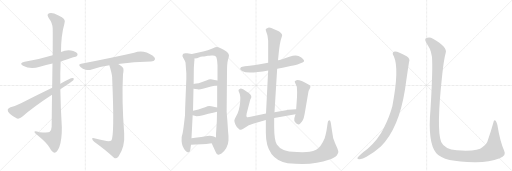
t = 0.00 s
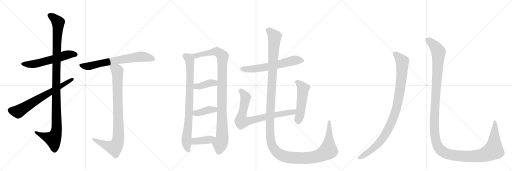
t = 2.90 s
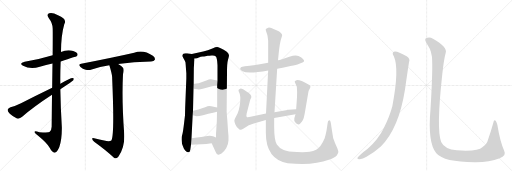
t = 5.81 s
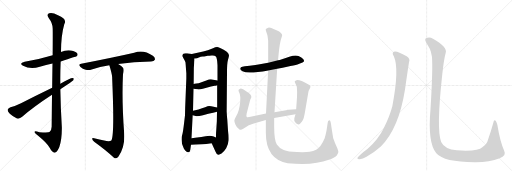
t = 8.71 s
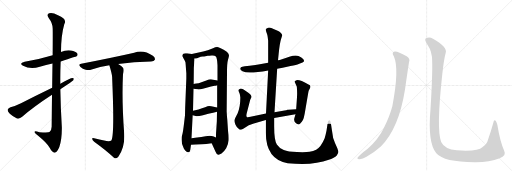
t = 11.61 s
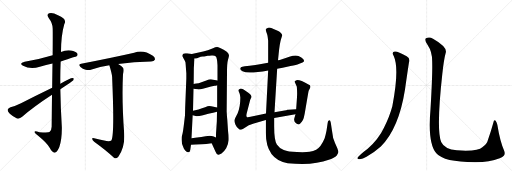
t = 14.52 s

The animated SVG that drew these frames (rendered in a browser with its animation timeline set to each time). Animation: 16 CSS @keyframes rules; one cycle of 14.52 s.

<svg version="1.1" viewBox="0 0 3072 1024" xmlns="http://www.w3.org/2000/svg">
  <g stroke="lightgray" stroke-dasharray="1,1" stroke-width="1" transform="scale(4, 4)">
    <line x1="0" y1="0" x2="256" y2="256"></line>
    <line x1="256" y1="0" x2="0" y2="256"></line>
    <line x1="128" y1="0" x2="128" y2="256"></line>
    <line x1="0" y1="128" x2="256" y2="128"></line>
    <line x1="256" y1="0" x2="512" y2="256"></line>
    <line x1="512" y1="0" x2="256" y2="256"></line>
    <line x1="384" y1="0" x2="384" y2="256"></line>
    <line x1="256" y1="128" x2="512" y2="128"></line>
    <line x1="512" y1="0" x2="768" y2="256"></line>
    <line x1="768" y1="0" x2="512" y2="256"></line>
    <line x1="640" y1="0" x2="640" y2="256"></line>
    <line x1="512" y1="128" x2="768" y2="128"></line>
  </g>
<g transform="scale(1, -1) translate(0, -850)">
   <style type="text/css">
    @keyframes keyframes0 {
      from {
       stroke: black;
       stroke-dashoffset: 579;
       stroke-width: 128;
       }
       65% {
       animation-timing-function: step-end;
       stroke: black;
       stroke-dashoffset: 0;
       stroke-width: 128;
       }
       to {
       stroke: black;
       stroke-width: 1024;
       }
       }
       #make-me-a-hanzi-animation-0 {
         animation: keyframes0 0.721191s both;
         animation-delay: 0.000000s;
         animation-timing-function: linear;
       }
    @keyframes keyframes1 {
      from {
       stroke: black;
       stroke-dashoffset: 1135;
       stroke-width: 128;
       }
       79% {
       animation-timing-function: step-end;
       stroke: black;
       stroke-dashoffset: 0;
       stroke-width: 128;
       }
       to {
       stroke: black;
       stroke-width: 1024;
       }
       }
       #make-me-a-hanzi-animation-1 {
         animation: keyframes1 1.173665s both;
         animation-delay: 0.721191s;
         animation-timing-function: linear;
       }
    @keyframes keyframes2 {
      from {
       stroke: black;
       stroke-dashoffset: 688;
       stroke-width: 128;
       }
       69% {
       animation-timing-function: step-end;
       stroke: black;
       stroke-dashoffset: 0;
       stroke-width: 128;
       }
       to {
       stroke: black;
       stroke-width: 1024;
       }
       }
       #make-me-a-hanzi-animation-2 {
         animation: keyframes2 0.809896s both;
         animation-delay: 1.894857s;
         animation-timing-function: linear;
       }
    @keyframes keyframes3 {
      from {
       stroke: black;
       stroke-dashoffset: 695;
       stroke-width: 128;
       }
       69% {
       animation-timing-function: step-end;
       stroke: black;
       stroke-dashoffset: 0;
       stroke-width: 128;
       }
       to {
       stroke: black;
       stroke-width: 1024;
       }
       }
       #make-me-a-hanzi-animation-3 {
         animation: keyframes3 0.815592s both;
         animation-delay: 2.704753s;
         animation-timing-function: linear;
       }
    @keyframes keyframes4 {
      from {
       stroke: black;
       stroke-dashoffset: 906;
       stroke-width: 128;
       }
       75% {
       animation-timing-function: step-end;
       stroke: black;
       stroke-dashoffset: 0;
       stroke-width: 128;
       }
       to {
       stroke: black;
       stroke-width: 1024;
       }
       }
       #make-me-a-hanzi-animation-4 {
         animation: keyframes4 0.987305s both;
         animation-delay: 3.520345s;
         animation-timing-function: linear;
       }
    @keyframes keyframes5 {
      from {
       stroke: black;
       stroke-dashoffset: 836;
       stroke-width: 128;
       }
       73% {
       animation-timing-function: step-end;
       stroke: black;
       stroke-dashoffset: 0;
       stroke-width: 128;
       }
       to {
       stroke: black;
       stroke-width: 1024;
       }
       }
       #make-me-a-hanzi-animation-5 {
         animation: keyframes5 0.930339s both;
         animation-delay: 4.507650s;
         animation-timing-function: linear;
       }
    @keyframes keyframes6 {
      from {
       stroke: black;
       stroke-dashoffset: 1030;
       stroke-width: 128;
       }
       77% {
       animation-timing-function: step-end;
       stroke: black;
       stroke-dashoffset: 0;
       stroke-width: 128;
       }
       to {
       stroke: black;
       stroke-width: 1024;
       }
       }
       #make-me-a-hanzi-animation-6 {
         animation: keyframes6 1.088216s both;
         animation-delay: 5.437988s;
         animation-timing-function: linear;
       }
    @keyframes keyframes7 {
      from {
       stroke: black;
       stroke-dashoffset: 391;
       stroke-width: 128;
       }
       56% {
       animation-timing-function: step-end;
       stroke: black;
       stroke-dashoffset: 0;
       stroke-width: 128;
       }
       to {
       stroke: black;
       stroke-width: 1024;
       }
       }
       #make-me-a-hanzi-animation-7 {
         animation: keyframes7 0.568197s both;
         animation-delay: 6.526204s;
         animation-timing-function: linear;
       }
    @keyframes keyframes8 {
      from {
       stroke: black;
       stroke-dashoffset: 391;
       stroke-width: 128;
       }
       56% {
       animation-timing-function: step-end;
       stroke: black;
       stroke-dashoffset: 0;
       stroke-width: 128;
       }
       to {
       stroke: black;
       stroke-width: 1024;
       }
       }
       #make-me-a-hanzi-animation-8 {
         animation: keyframes8 0.568197s both;
         animation-delay: 7.094401s;
         animation-timing-function: linear;
       }
    @keyframes keyframes9 {
      from {
       stroke: black;
       stroke-dashoffset: 400;
       stroke-width: 128;
       }
       57% {
       animation-timing-function: step-end;
       stroke: black;
       stroke-dashoffset: 0;
       stroke-width: 128;
       }
       to {
       stroke: black;
       stroke-width: 1024;
       }
       }
       #make-me-a-hanzi-animation-9 {
         animation: keyframes9 0.575521s both;
         animation-delay: 7.662598s;
         animation-timing-function: linear;
       }
    @keyframes keyframes10 {
      from {
       stroke: black;
       stroke-dashoffset: 615;
       stroke-width: 128;
       }
       67% {
       animation-timing-function: step-end;
       stroke: black;
       stroke-dashoffset: 0;
       stroke-width: 128;
       }
       to {
       stroke: black;
       stroke-width: 1024;
       }
       }
       #make-me-a-hanzi-animation-10 {
         animation: keyframes10 0.750488s both;
         animation-delay: 8.238118s;
         animation-timing-function: linear;
       }
    @keyframes keyframes11 {
      from {
       stroke: black;
       stroke-dashoffset: 785;
       stroke-width: 128;
       }
       72% {
       animation-timing-function: step-end;
       stroke: black;
       stroke-dashoffset: 0;
       stroke-width: 128;
       }
       to {
       stroke: black;
       stroke-width: 1024;
       }
       }
       #make-me-a-hanzi-animation-11 {
         animation: keyframes11 0.888835s both;
         animation-delay: 8.988607s;
         animation-timing-function: linear;
       }
    @keyframes keyframes12 {
      from {
       stroke: black;
       stroke-dashoffset: 514;
       stroke-width: 128;
       }
       63% {
       animation-timing-function: step-end;
       stroke: black;
       stroke-dashoffset: 0;
       stroke-width: 128;
       }
       to {
       stroke: black;
       stroke-width: 1024;
       }
       }
       #make-me-a-hanzi-animation-12 {
         animation: keyframes12 0.668294s both;
         animation-delay: 9.877441s;
         animation-timing-function: linear;
       }
    @keyframes keyframes13 {
      from {
       stroke: black;
       stroke-dashoffset: 1519;
       stroke-width: 128;
       }
       83% {
       animation-timing-function: step-end;
       stroke: black;
       stroke-dashoffset: 0;
       stroke-width: 128;
       }
       to {
       stroke: black;
       stroke-width: 1024;
       }
       }
       #make-me-a-hanzi-animation-13 {
         animation: keyframes13 1.486165s both;
         animation-delay: 10.545736s;
         animation-timing-function: linear;
       }
    @keyframes keyframes14 {
      from {
       stroke: black;
       stroke-dashoffset: 988;
       stroke-width: 128;
       }
       76% {
       animation-timing-function: step-end;
       stroke: black;
       stroke-dashoffset: 0;
       stroke-width: 128;
       }
       to {
       stroke: black;
       stroke-width: 1024;
       }
       }
       #make-me-a-hanzi-animation-14 {
         animation: keyframes14 1.054036s both;
         animation-delay: 12.031901s;
         animation-timing-function: linear;
       }
    @keyframes keyframes15 {
      from {
       stroke: black;
       stroke-dashoffset: 1451;
       stroke-width: 128;
       }
       83% {
       animation-timing-function: step-end;
       stroke: black;
       stroke-dashoffset: 0;
       stroke-width: 128;
       }
       to {
       stroke: black;
       stroke-width: 1024;
       }
       }
       #make-me-a-hanzi-animation-15 {
         animation: keyframes15 1.430827s both;
         animation-delay: 13.085938s;
         animation-timing-function: linear;
       }
</style>
<path d="M 364 482 Q 458 512 460 513 Q 469 522 464 530 Q 455 542 426 548 Q 395 552 366 539 L 316 520 Q 226 493 148 481 Q 111 472 138 457 Q 183 433 239 451 Q 276 461 315 470 L 364 482 Z" fill="lightgray"></path> 
<path d="M 312 282 Q 311 197 310 91 Q 309 67 297 59 Q 291 55 237 58 Q 204 68 207 59 Q 208 52 229 37 Q 284 -8 297 -34 Q 313 -64 327 -65 Q 342 -66 356 -31 Q 372 15 371 88 Q 364 202 362 316 L 362 349 Q 361 416 364 482 L 366 539 Q 366 638 386 707 Q 404 737 348 759 Q 314 778 295 771 Q 277 765 293 742 Q 315 714 316 681 Q 317 663 316 520 L 315 470 Q 314 409 313 325 L 312 282 Z" fill="lightgray"></path> 
<path d="M 362 316 Q 432 362 440 370 Q 447 383 436 383 Q 421 383 362 349 L 313 325 Q 213 277 126 231 Q 87 212 63 207 Q 50 201 46 193 Q 45 183 59 168 Q 78 150 102 140 Q 117 136 133 150 Q 199 208 312 282 L 362 316 Z" fill="lightgray"></path> 
<path d="M 709 467 Q 802 482 906 482 Q 925 483 929 492 Q 933 504 917 516 Q 860 555 805 534 Q 687 507 487 468 Q 466 465 483 449 Q 496 436 514 432 Q 535 428 550 434 Q 599 450 656 459 L 709 467 Z" fill="lightgray"></path> 
<path d="M 625 8 Q 598 15 565 22 Q 552 26 553 18 Q 554 9 565 0 Q 637 -52 684 -96 Q 697 -105 711 -88 Q 751 -31 745 51 Q 730 252 738 406 Q 744 434 738 445 Q 731 455 709 467 C 684 483 647 488 656 459 Q 671 411 673 388 Q 673 385 673 382 Q 688 37 668 8 Q 656 -1 625 8 Z" fill="lightgray"></path> 
<path d="M 1091 34 Q 1091 33 1091 32 L 1090 30 L 1090 26 Q 1087 -15 1103 -40 Q 1109 -53 1118 -58 Q 1122 -64 1132 -62 Q 1141 -62 1142 -46 L 1146 -18 L 1149 22 L 1156 160 L 1158 186 L 1161 319 L 1162 347 L 1163 445 L 1166 487 L 1167 489 Q 1167 490 1166 500 C 1167 525 1167 525 1151 527 L 1122 531 Q 1106 534 1100 528 Q 1093 521 1095 514 Q 1097 507 1104 496 Q 1111 484 1113 476 Q 1114 467 1116 436 L 1118 412 L 1118 380 L 1111 205 L 1110 160 L 1104 108 Q 1099 65 1095 48 L 1091 34 Z" fill="lightgray"></path> 
<path d="M 1270 -8 L 1294 -61 Q 1300 -76 1309 -78 Q 1311 -79 1329 -70 Q 1343 -62 1357 -39 Q 1370 -17 1371 9 Q 1372 35 1368 68 L 1365 113 Q 1364 133 1362 150 L 1360 182 L 1362 416 Q 1362 472 1368 492 Q 1374 512 1374 518 Q 1374 524 1368 533 Q 1362 541 1342 552 Q 1322 563 1310 568 Q 1298 572 1278 562 L 1247 550 L 1219 542 L 1151 527 C 1122 521 1137 494 1166 500 L 1182 502 L 1204 510 L 1216 512 Q 1227 512 1231 514 L 1233 514 L 1246 516 Q 1255 516 1269 518 Q 1282 520 1287 516 Q 1294 514 1298 508 Q 1302 496 1303 485 L 1305 459 L 1305 368 L 1303 339 L 1303 206 L 1302 180 L 1301 124 L 1297 62 Q 1296 57 1296 26 C 1296 -4 1258 19 1270 -8 Z" fill="lightgray"></path> 
<path d="M 1161 319 L 1186 315 Q 1197 313 1217 319 L 1266 332 L 1288 336 Q 1294 336 1303 339 C 1332 348 1334 362 1305 368 L 1280 373 Q 1269 376 1262 375 Q 1255 374 1238 368 L 1192 352 L 1178 350 Q 1166 348 1162 347 C 1133 341 1131 324 1161 319 Z" fill="lightgray"></path> 
<path d="M 1156 160 L 1168 156 Q 1180 151 1218 160 L 1250 168 L 1279 174 L 1302 180 C 1331 188 1332 200 1303 206 L 1282 210 Q 1257 217 1245 213 Q 1233 208 1212 201 L 1191 194 L 1158 186 C 1129 179 1128 169 1156 160 Z" fill="lightgray"></path> 
<path d="M 1146 -18 L 1173 -16 L 1210 -14 Q 1235 -13 1270 -8 C 1300 -4 1324 14 1296 26 L 1282 32 Q 1265 39 1234 34 Q 1224 31 1149 22 C 1119 18 1116 -20 1146 -18 Z" fill="lightgray"></path> 
<path d="M 1663 438 L 1696 444 L 1743 455 Q 1781 462 1792 467 L 1815 476 Q 1837 485 1808 506 Q 1791 518 1774.5 518 Q 1758 518 1736 510 Q 1714 502 1710 501 L 1692 495 Q 1677 490 1668 489 L 1609 474 L 1559 466 Q 1537 462 1498 457 L 1469 454 Q 1451 451 1446 447 Q 1433 435 1455 423 Q 1487 406 1609 428 L 1663 438 Z" fill="lightgray"></path> 
<path d="M 1707 188 L 1647 178 L 1596 170 L 1503 150 Q 1485 145 1481 149 Q 1476 153 1480 170 L 1499 244 Q 1499 249 1508 268 Q 1511 283 1479 302 Q 1451 323 1441 319 Q 1431 315 1431 310 Q 1431 305 1437 291 Q 1442 277 1442 266 Q 1442 211 1426 171 L 1413 146 Q 1406 133 1406 126 Q 1406 119 1413 103 Q 1420 87 1432 79 Q 1439 72 1444 72 Q 1449 72 1462 80 Q 1493 103 1523 110 L 1595 131 L 1645 143 L 1773 166 C 1803 171 1807 199 1777 196 L 1730 192 L 1725 192 Q 1719 188 1707 188 Z" fill="lightgray"></path> 
<path d="M 1773 166 L 1766 141 Q 1761 124 1776 111 Q 1791 98 1801.5 109.5 Q 1812 121 1817.5 130.5 Q 1823 140 1828 168 L 1849 292 Q 1851 302 1852 306 L 1859 320 Q 1869 338 1851 344 Q 1790 378 1775 368 Q 1768 363 1768 360 L 1781 330 Q 1784 295 1782 268 L 1777 196 L 1773 166 Z" fill="lightgray"></path> 
<path d="M 1647 178 L 1663 438 L 1668 489 L 1672 529 Q 1679 594 1686 615 Q 1693 636 1693 640.5 Q 1693 645 1685.5 653.5 Q 1678 662 1659 669 L 1641 677 Q 1632 680 1622 684 Q 1612 688 1603 682 Q 1596 680 1594.5 676 Q 1593 672 1598.5 658 Q 1604 644 1606 631 L 1609 607 L 1609 474 L 1609 428 L 1596 170 L 1595 131 L 1595 55 Q 1595 -104 1726 -128 Q 1878 -144 1973 -108 Q 2012 -93 2020.5 -81.5 Q 2029 -70 2030 -63 Q 2031 -56 2024 -38 L 2010 -7 Q 1996 21 1992 66 L 1985 113 Q 1985 115 1981 126 Q 1979 130 1973 128.5 Q 1967 127 1966 113 L 1959 66 Q 1954 41 1948 21 Q 1926 -32 1897 -48 Q 1880 -57 1858 -60 Q 1836 -63 1782 -61.5 Q 1728 -60 1702.5 -49.5 Q 1677 -39 1661 -15.5 Q 1645 8 1645 93 L 1645 143 L 1647 178 Z" fill="lightgray"></path> 
<path d="M 2363 513 Q 2397 438 2354 214 Q 2338 153 2303 83 Q 2272 17 2206 -42 Q 2155 -81 2145 -95 Q 2142 -104 2156 -104 Q 2175 -105 2199 -90 Q 2251 -59 2285 -28 Q 2393 80 2430 314 Q 2448 440 2454 477 Q 2463 499 2440 513 Q 2386 544 2369 542 Q 2347 539 2363 513 Z" fill="lightgray"></path> 
<path d="M 2593 485 Q 2596 413 2583 195 Q 2565 -7 2618 -69 Q 2663 -123 2855 -122 Q 2937 -121 2998 -98 Q 3040 -85 3025 -54 Q 3000 3 2984 102 Q 2980 118 2974 126 Q 2964 135 2960 115 Q 2944 58 2929 15 Q 2922 -16 2894 -32 Q 2869 -59 2741 -51 Q 2668 -45 2647 -1 Q 2617 74 2654 408 Q 2663 493 2674 533 Q 2687 567 2598 618 Q 2576 633 2556 621 Q 2543 614 2566 581 Q 2593 541 2593 485 Z" fill="lightgray"></path> 
      <clipPath id="make-me-a-hanzi-clip-0">
      <path d="M 364 482 Q 458 512 460 513 Q 469 522 464 530 Q 455 542 426 548 Q 395 552 366 539 L 316 520 Q 226 493 148 481 Q 111 472 138 457 Q 183 433 239 451 Q 276 461 315 470 L 364 482 Z" fill="lightgray"></path>
      </clipPath>
      <path clip-path="url(#make-me-a-hanzi-clip-0)" d="M 140 470 L 163 465 L 212 468 L 405 523 L 455 522 " fill="none" id="make-me-a-hanzi-animation-0" stroke-dasharray="451 902" stroke-linecap="round"></path>

      <clipPath id="make-me-a-hanzi-clip-1">
      <path d="M 312 282 Q 311 197 310 91 Q 309 67 297 59 Q 291 55 237 58 Q 204 68 207 59 Q 208 52 229 37 Q 284 -8 297 -34 Q 313 -64 327 -65 Q 342 -66 356 -31 Q 372 15 371 88 Q 364 202 362 316 L 362 349 Q 361 416 364 482 L 366 539 Q 366 638 386 707 Q 404 737 348 759 Q 314 778 295 771 Q 277 765 293 742 Q 315 714 316 681 Q 317 663 316 520 L 315 470 Q 314 409 313 325 L 312 282 Z" fill="lightgray"></path>
      </clipPath>
      <path clip-path="url(#make-me-a-hanzi-clip-1)" d="M 301 756 L 318 748 L 349 716 L 337 410 L 338 63 L 317 17 L 213 57 " fill="none" id="make-me-a-hanzi-animation-1" stroke-dasharray="1007 2014" stroke-linecap="round"></path>

      <clipPath id="make-me-a-hanzi-clip-2">
      <path d="M 362 316 Q 432 362 440 370 Q 447 383 436 383 Q 421 383 362 349 L 313 325 Q 213 277 126 231 Q 87 212 63 207 Q 50 201 46 193 Q 45 183 59 168 Q 78 150 102 140 Q 117 136 133 150 Q 199 208 312 282 L 362 316 Z" fill="lightgray"></path>
      </clipPath>
      <path clip-path="url(#make-me-a-hanzi-clip-2)" d="M 57 190 L 108 180 L 434 375 " fill="none" id="make-me-a-hanzi-animation-2" stroke-dasharray="560 1120" stroke-linecap="round"></path>

      <clipPath id="make-me-a-hanzi-clip-3">
      <path d="M 709 467 Q 802 482 906 482 Q 925 483 929 492 Q 933 504 917 516 Q 860 555 805 534 Q 687 507 487 468 Q 466 465 483 449 Q 496 436 514 432 Q 535 428 550 434 Q 599 450 656 459 L 709 467 Z" fill="lightgray"></path>
      </clipPath>
      <path clip-path="url(#make-me-a-hanzi-clip-3)" d="M 485 459 L 532 453 L 607 472 L 841 511 L 917 497 " fill="none" id="make-me-a-hanzi-animation-3" stroke-dasharray="567 1134" stroke-linecap="round"></path>

      <clipPath id="make-me-a-hanzi-clip-4">
      <path d="M 625 8 Q 598 15 565 22 Q 552 26 553 18 Q 554 9 565 0 Q 637 -52 684 -96 Q 697 -105 711 -88 Q 751 -31 745 51 Q 730 252 738 406 Q 744 434 738 445 Q 731 455 709 467 C 684 483 647 488 656 459 Q 671 411 673 388 Q 673 385 673 382 Q 688 37 668 8 Q 656 -1 625 8 Z" fill="lightgray"></path>
      </clipPath>
      <path clip-path="url(#make-me-a-hanzi-clip-4)" d="M 664 451 L 693 436 L 704 420 L 708 8 L 687 -35 L 642 -24 L 560 16 " fill="none" id="make-me-a-hanzi-animation-4" stroke-dasharray="778 1556" stroke-linecap="round"></path>

      <clipPath id="make-me-a-hanzi-clip-5">
      <path d="M 1091 34 Q 1091 33 1091 32 L 1090 30 L 1090 26 Q 1087 -15 1103 -40 Q 1109 -53 1118 -58 Q 1122 -64 1132 -62 Q 1141 -62 1142 -46 L 1146 -18 L 1149 22 L 1156 160 L 1158 186 L 1161 319 L 1162 347 L 1163 445 L 1166 487 L 1167 489 Q 1167 490 1166 500 C 1167 525 1167 525 1151 527 L 1122 531 Q 1106 534 1100 528 Q 1093 521 1095 514 Q 1097 507 1104 496 Q 1111 484 1113 476 Q 1114 467 1116 436 L 1118 412 L 1118 380 L 1111 205 L 1110 160 L 1104 108 Q 1099 65 1095 48 L 1091 34 Z" fill="lightgray"></path>
      </clipPath>
      <path clip-path="url(#make-me-a-hanzi-clip-5)" d="M 1110 516 L 1138 493 L 1140 468 L 1135 194 L 1119 17 L 1121 -24 L 1129 -49 " fill="none" id="make-me-a-hanzi-animation-5" stroke-dasharray="708 1416" stroke-linecap="round"></path>

      <clipPath id="make-me-a-hanzi-clip-6">
      <path d="M 1270 -8 L 1294 -61 Q 1300 -76 1309 -78 Q 1311 -79 1329 -70 Q 1343 -62 1357 -39 Q 1370 -17 1371 9 Q 1372 35 1368 68 L 1365 113 Q 1364 133 1362 150 L 1360 182 L 1362 416 Q 1362 472 1368 492 Q 1374 512 1374 518 Q 1374 524 1368 533 Q 1362 541 1342 552 Q 1322 563 1310 568 Q 1298 572 1278 562 L 1247 550 L 1219 542 L 1151 527 C 1122 521 1137 494 1166 500 L 1182 502 L 1204 510 L 1216 512 Q 1227 512 1231 514 L 1233 514 L 1246 516 Q 1255 516 1269 518 Q 1282 520 1287 516 Q 1294 514 1298 508 Q 1302 496 1303 485 L 1305 459 L 1305 368 L 1303 339 L 1303 206 L 1302 180 L 1301 124 L 1297 62 Q 1296 57 1296 26 C 1296 -4 1258 19 1270 -8 Z" fill="lightgray"></path>
      </clipPath>
      <path clip-path="url(#make-me-a-hanzi-clip-6)" d="M 1159 523 L 1176 517 L 1300 541 L 1322 528 L 1336 510 L 1334 28 L 1310 -68 " fill="none" id="make-me-a-hanzi-animation-6" stroke-dasharray="902 1804" stroke-linecap="round"></path>

      <clipPath id="make-me-a-hanzi-clip-7">
      <path d="M 1161 319 L 1186 315 Q 1197 313 1217 319 L 1266 332 L 1288 336 Q 1294 336 1303 339 C 1332 348 1334 362 1305 368 L 1280 373 Q 1269 376 1262 375 Q 1255 374 1238 368 L 1192 352 L 1178 350 Q 1166 348 1162 347 C 1133 341 1131 324 1161 319 Z" fill="lightgray"></path>
      </clipPath>
      <path clip-path="url(#make-me-a-hanzi-clip-7)" d="M 1167 340 L 1193 333 L 1297 361 " fill="none" id="make-me-a-hanzi-animation-7" stroke-dasharray="263 526" stroke-linecap="round"></path>

      <clipPath id="make-me-a-hanzi-clip-8">
      <path d="M 1156 160 L 1168 156 Q 1180 151 1218 160 L 1250 168 L 1279 174 L 1302 180 C 1331 188 1332 200 1303 206 L 1282 210 Q 1257 217 1245 213 Q 1233 208 1212 201 L 1191 194 L 1158 186 C 1129 179 1128 169 1156 160 Z" fill="lightgray"></path>
      </clipPath>
      <path clip-path="url(#make-me-a-hanzi-clip-8)" d="M 1165 166 L 1296 200 " fill="none" id="make-me-a-hanzi-animation-8" stroke-dasharray="263 526" stroke-linecap="round"></path>

      <clipPath id="make-me-a-hanzi-clip-9">
      <path d="M 1146 -18 L 1173 -16 L 1210 -14 Q 1235 -13 1270 -8 C 1300 -4 1324 14 1296 26 L 1282 32 Q 1265 39 1234 34 Q 1224 31 1149 22 C 1119 18 1116 -20 1146 -18 Z" fill="lightgray"></path>
      </clipPath>
      <path clip-path="url(#make-me-a-hanzi-clip-9)" d="M 1152 -12 L 1168 4 L 1256 13 L 1287 24 " fill="none" id="make-me-a-hanzi-animation-9" stroke-dasharray="272 544" stroke-linecap="round"></path>

      <clipPath id="make-me-a-hanzi-clip-10">
      <path d="M 1663 438 L 1696 444 L 1743 455 Q 1781 462 1792 467 L 1815 476 Q 1837 485 1808 506 Q 1791 518 1774.5 518 Q 1758 518 1736 510 Q 1714 502 1710 501 L 1692 495 Q 1677 490 1668 489 L 1609 474 L 1559 466 Q 1537 462 1498 457 L 1469 454 Q 1451 451 1446 447 Q 1433 435 1455 423 Q 1487 406 1609 428 L 1663 438 Z" fill="lightgray"></path>
      </clipPath>
      <path clip-path="url(#make-me-a-hanzi-clip-10)" d="M 1456 437 L 1517 437 L 1594 447 L 1751 486 L 1809 490 " fill="none" id="make-me-a-hanzi-animation-10" stroke-dasharray="487 974" stroke-linecap="round"></path>

      <clipPath id="make-me-a-hanzi-clip-11">
      <path d="M 1707 188 L 1647 178 L 1596 170 L 1503 150 Q 1485 145 1481 149 Q 1476 153 1480 170 L 1499 244 Q 1499 249 1508 268 Q 1511 283 1479 302 Q 1451 323 1441 319 Q 1431 315 1431 310 Q 1431 305 1437 291 Q 1442 277 1442 266 Q 1442 211 1426 171 L 1413 146 Q 1406 133 1406 126 Q 1406 119 1413 103 Q 1420 87 1432 79 Q 1439 72 1444 72 Q 1449 72 1462 80 Q 1493 103 1523 110 L 1595 131 L 1645 143 L 1773 166 C 1803 171 1807 199 1777 196 L 1730 192 L 1725 192 Q 1719 188 1707 188 Z" fill="lightgray"></path>
      </clipPath>
      <path clip-path="url(#make-me-a-hanzi-clip-11)" d="M 1442 308 L 1474 268 L 1448 125 L 1464 120 L 1497 125 L 1592 151 L 1749 177 L 1770 189 " fill="none" id="make-me-a-hanzi-animation-11" stroke-dasharray="657 1314" stroke-linecap="round"></path>

      <clipPath id="make-me-a-hanzi-clip-12">
      <path d="M 1773 166 L 1766 141 Q 1761 124 1776 111 Q 1791 98 1801.5 109.5 Q 1812 121 1817.5 130.5 Q 1823 140 1828 168 L 1849 292 Q 1851 302 1852 306 L 1859 320 Q 1869 338 1851 344 Q 1790 378 1775 368 Q 1768 363 1768 360 L 1781 330 Q 1784 295 1782 268 L 1777 196 L 1773 166 Z" fill="lightgray"></path>
      </clipPath>
      <path clip-path="url(#make-me-a-hanzi-clip-12)" d="M 1778 358 L 1796 348 L 1818 321 L 1801 165 L 1789 121 " fill="none" id="make-me-a-hanzi-animation-12" stroke-dasharray="386 772" stroke-linecap="round"></path>

      <clipPath id="make-me-a-hanzi-clip-13">
      <path d="M 1647 178 L 1663 438 L 1668 489 L 1672 529 Q 1679 594 1686 615 Q 1693 636 1693 640.5 Q 1693 645 1685.5 653.5 Q 1678 662 1659 669 L 1641 677 Q 1632 680 1622 684 Q 1612 688 1603 682 Q 1596 680 1594.5 676 Q 1593 672 1598.5 658 Q 1604 644 1606 631 L 1609 607 L 1609 474 L 1609 428 L 1596 170 L 1595 131 L 1595 55 Q 1595 -104 1726 -128 Q 1878 -144 1973 -108 Q 2012 -93 2020.5 -81.5 Q 2029 -70 2030 -63 Q 2031 -56 2024 -38 L 2010 -7 Q 1996 21 1992 66 L 1985 113 Q 1985 115 1981 126 Q 1979 130 1973 128.5 Q 1967 127 1966 113 L 1959 66 Q 1954 41 1948 21 Q 1926 -32 1897 -48 Q 1880 -57 1858 -60 Q 1836 -63 1782 -61.5 Q 1728 -60 1702.5 -49.5 Q 1677 -39 1661 -15.5 Q 1645 8 1645 93 L 1645 143 L 1647 178 Z" fill="lightgray"></path>
      </clipPath>
      <path clip-path="url(#make-me-a-hanzi-clip-13)" d="M 1603 673 L 1628 654 L 1647 629 L 1619 108 L 1621 27 L 1627 -6 L 1645 -43 L 1678 -75 L 1739 -94 L 1857 -96 L 1931 -77 L 1970 -51 L 1975 121 " fill="none" id="make-me-a-hanzi-animation-13" stroke-dasharray="1391 2782" stroke-linecap="round"></path>

      <clipPath id="make-me-a-hanzi-clip-14">
      <path d="M 2363 513 Q 2397 438 2354 214 Q 2338 153 2303 83 Q 2272 17 2206 -42 Q 2155 -81 2145 -95 Q 2142 -104 2156 -104 Q 2175 -105 2199 -90 Q 2251 -59 2285 -28 Q 2393 80 2430 314 Q 2448 440 2454 477 Q 2463 499 2440 513 Q 2386 544 2369 542 Q 2347 539 2363 513 Z" fill="lightgray"></path>
      </clipPath>
      <path clip-path="url(#make-me-a-hanzi-clip-14)" d="M 2370 527 L 2399 503 L 2412 486 L 2414 471 L 2410 389 L 2394 272 L 2364 156 L 2330 77 L 2281 2 L 2235 -43 L 2153 -97 " fill="none" id="make-me-a-hanzi-animation-14" stroke-dasharray="860 1720" stroke-linecap="round"></path>

      <clipPath id="make-me-a-hanzi-clip-15">
      <path d="M 2593 485 Q 2596 413 2583 195 Q 2565 -7 2618 -69 Q 2663 -123 2855 -122 Q 2937 -121 2998 -98 Q 3040 -85 3025 -54 Q 3000 3 2984 102 Q 2980 118 2974 126 Q 2964 135 2960 115 Q 2944 58 2929 15 Q 2922 -16 2894 -32 Q 2869 -59 2741 -51 Q 2668 -45 2647 -1 Q 2617 74 2654 408 Q 2663 493 2674 533 Q 2687 567 2598 618 Q 2576 633 2556 621 Q 2543 614 2566 581 Q 2593 541 2593 485 Z" fill="lightgray"></path>
      </clipPath>
      <path clip-path="url(#make-me-a-hanzi-clip-15)" d="M 2566 610 L 2595 589 L 2631 538 L 2605 98 L 2615 5 L 2640 -46 L 2677 -70 L 2700 -77 L 2780 -87 L 2877 -83 L 2941 -61 L 2961 -50 L 2962 -44 L 2971 91 L 2968 119 " fill="none" id="make-me-a-hanzi-animation-15" stroke-dasharray="1323 2646" stroke-linecap="round"></path>

</g>
</svg>
